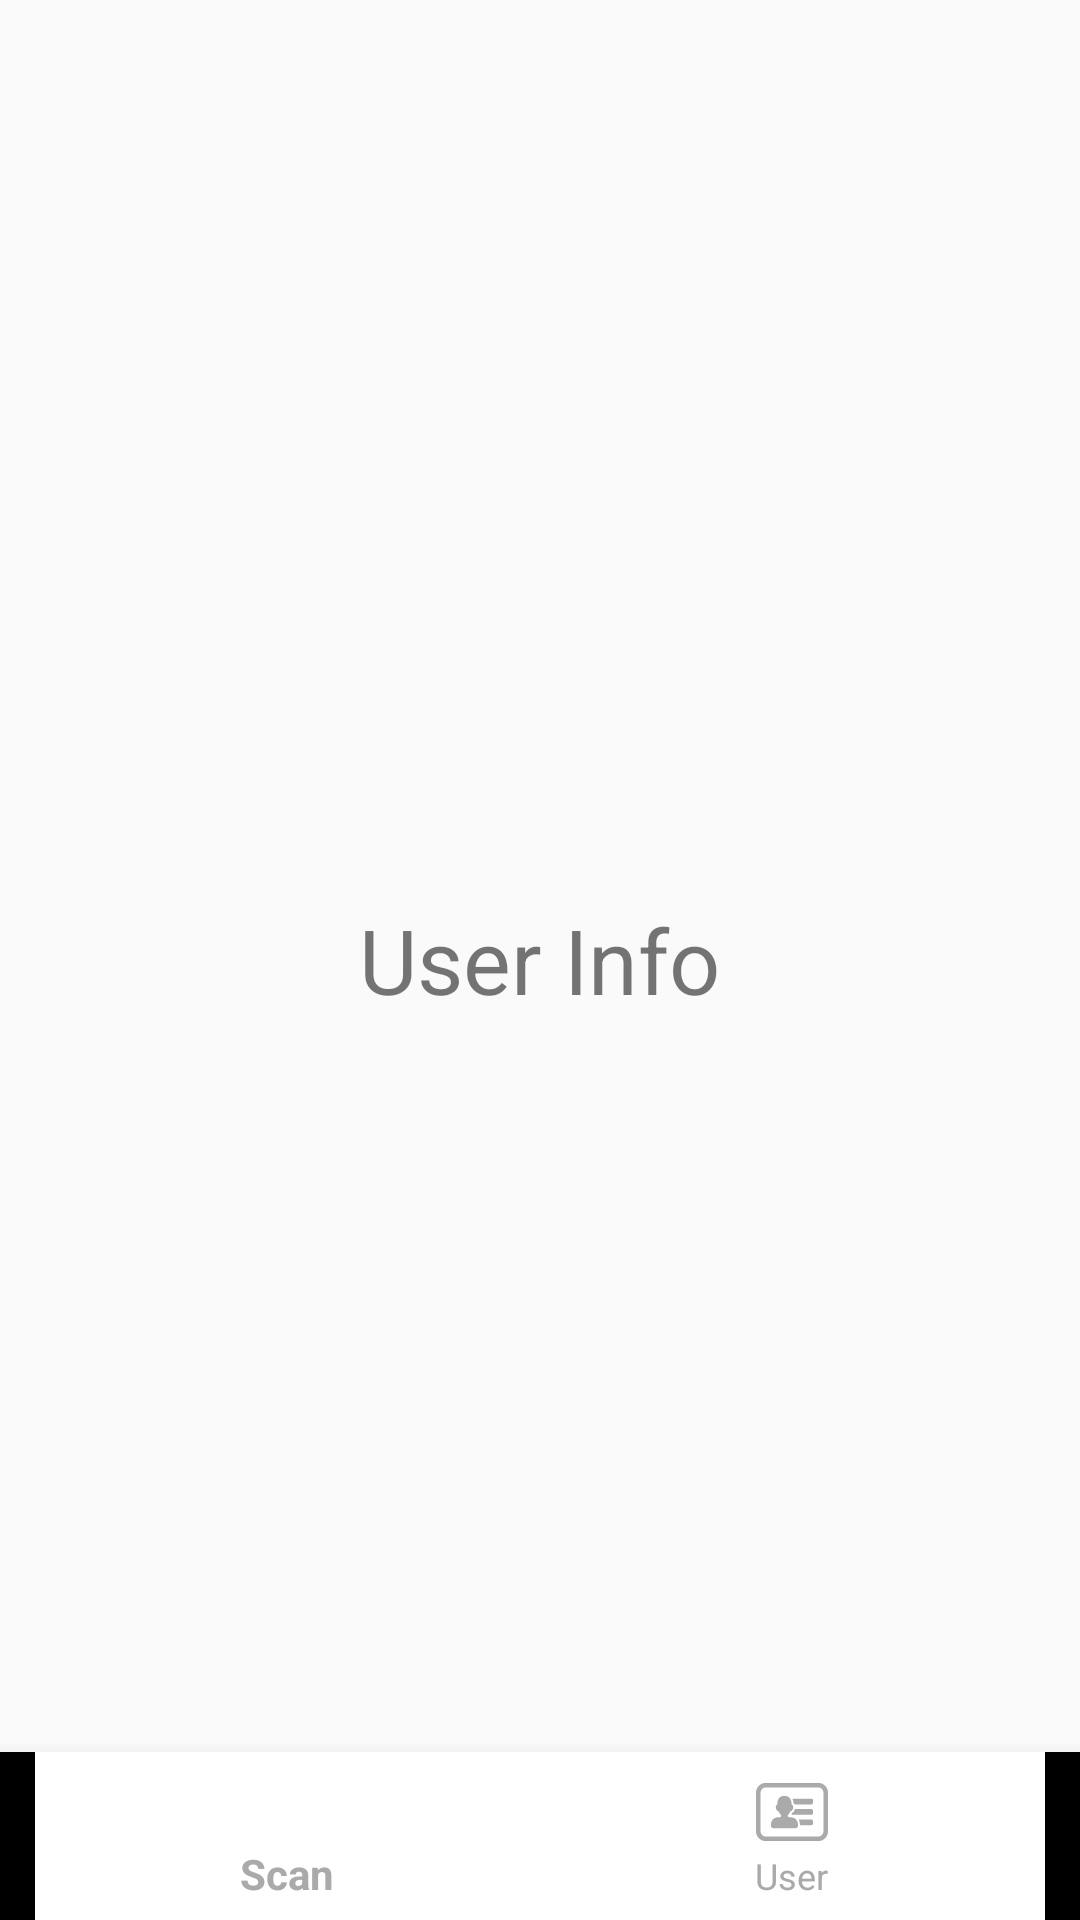

Produce the Android XML layout that renders to this screen, including the resource entries it uses.
<!-- AndroidManifest.xml: application theme AppTheme -->
<!-- res/layout/activity_user.xml -->
<?xml version="1.0" encoding="utf-8"?>
<RelativeLayout xmlns:android="http://schemas.android.com/apk/res/android"
    xmlns:app="http://schemas.android.com/apk/res-auto"
    xmlns:tools="http://schemas.android.com/tools"
    android:layout_width="match_parent"
    android:layout_height="match_parent"
    tools:context=".Activities.UserActivity">

    <LinearLayout
        android:layout_width="wrap_content"
        android:layout_height="wrap_content"
        android:layout_centerInParent="true">

        <TextView
            android:layout_width="wrap_content"
            android:layout_height="wrap_content"
            android:text="User Info"
            android:textSize="30dp" />
    </LinearLayout>
    <com.google.android.material.bottomnavigation.BottomNavigationView
        android:id="@+id/bottom_navigation"
        android:layout_width="match_parent"
        android:layout_height="wrap_content"
        android:layout_alignParentBottom="true"
        app:itemBackground="@android:color/white"
        app:itemIconTint="@android:color/darker_gray"
        app:itemTextColor="@android:color/darker_gray"
        app:menu="@menu/bottom_navigation" />
</RelativeLayout>
<!-- resources referenced by this layout -->
<resources>
  <style name="AppTheme" parent="Theme.AppCompat.Light.DarkActionBar">
          
          <item name="colorPrimary">@color/colorPrimary</item>
          <item name="colorPrimaryDark">@color/colorPrimaryDark</item>
          <item name="colorAccent">@color/colorAccent</item>
      </style>
  <color name="colorPrimary">#B80804</color>
  <color name="colorPrimaryDark">#800604</color>
  <color name="colorAccent">#D81B60</color>
</resources>
